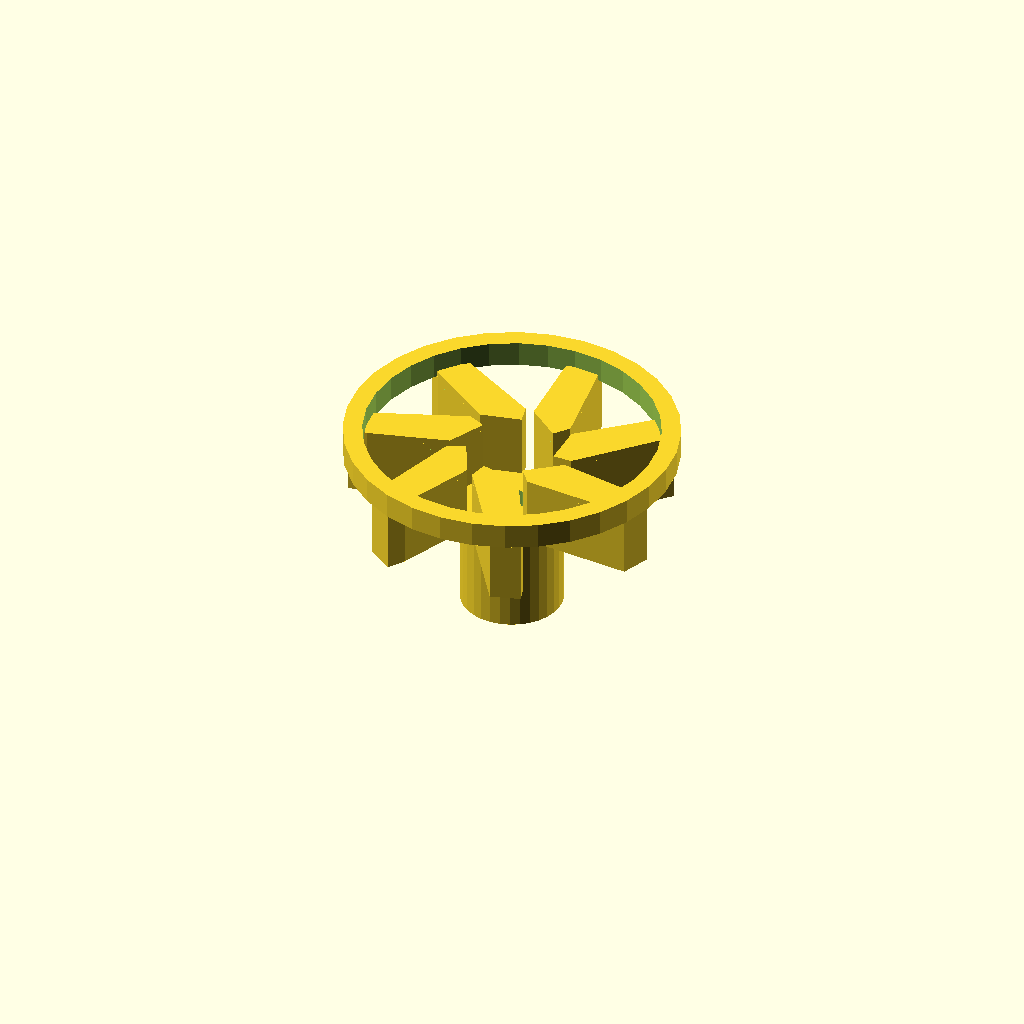
Cell 1: rendered with the file's own defaults.
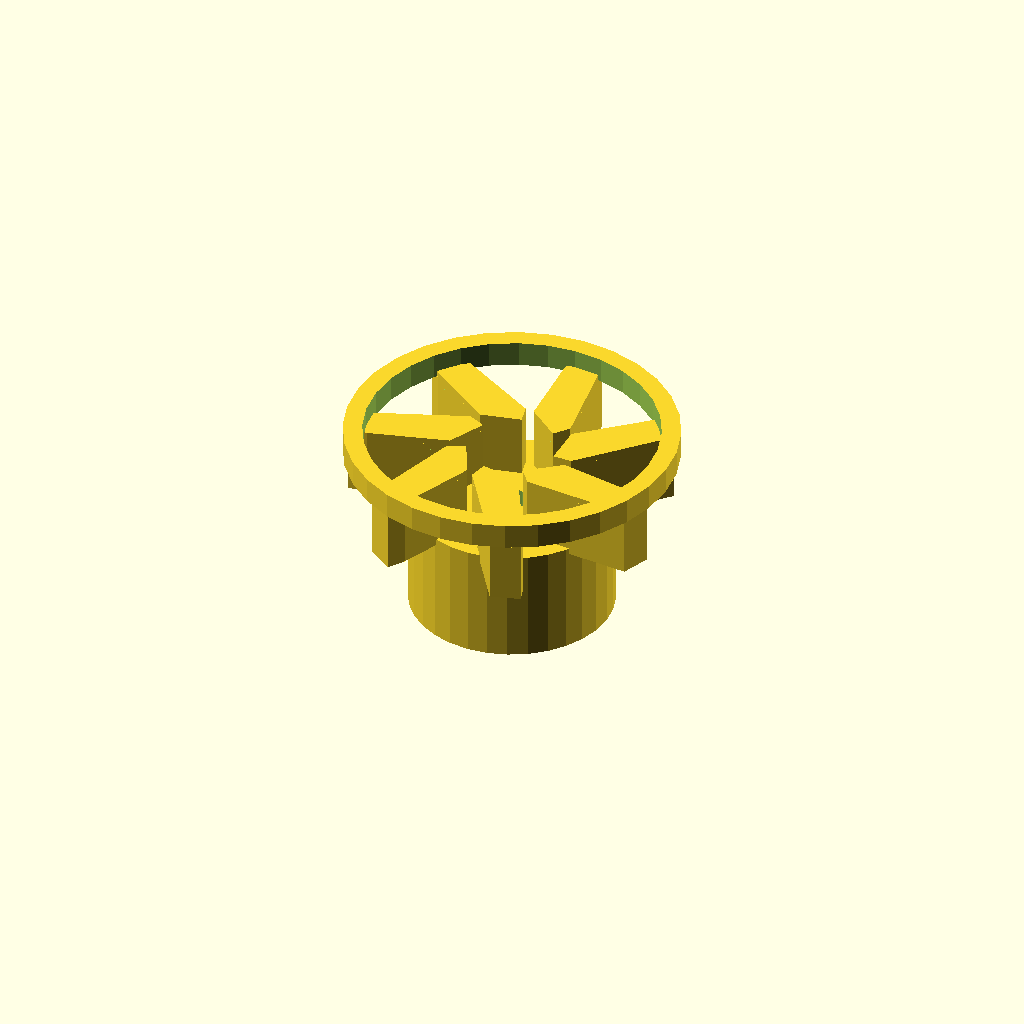
Cell 2: center_d = 32 (everything else at default).
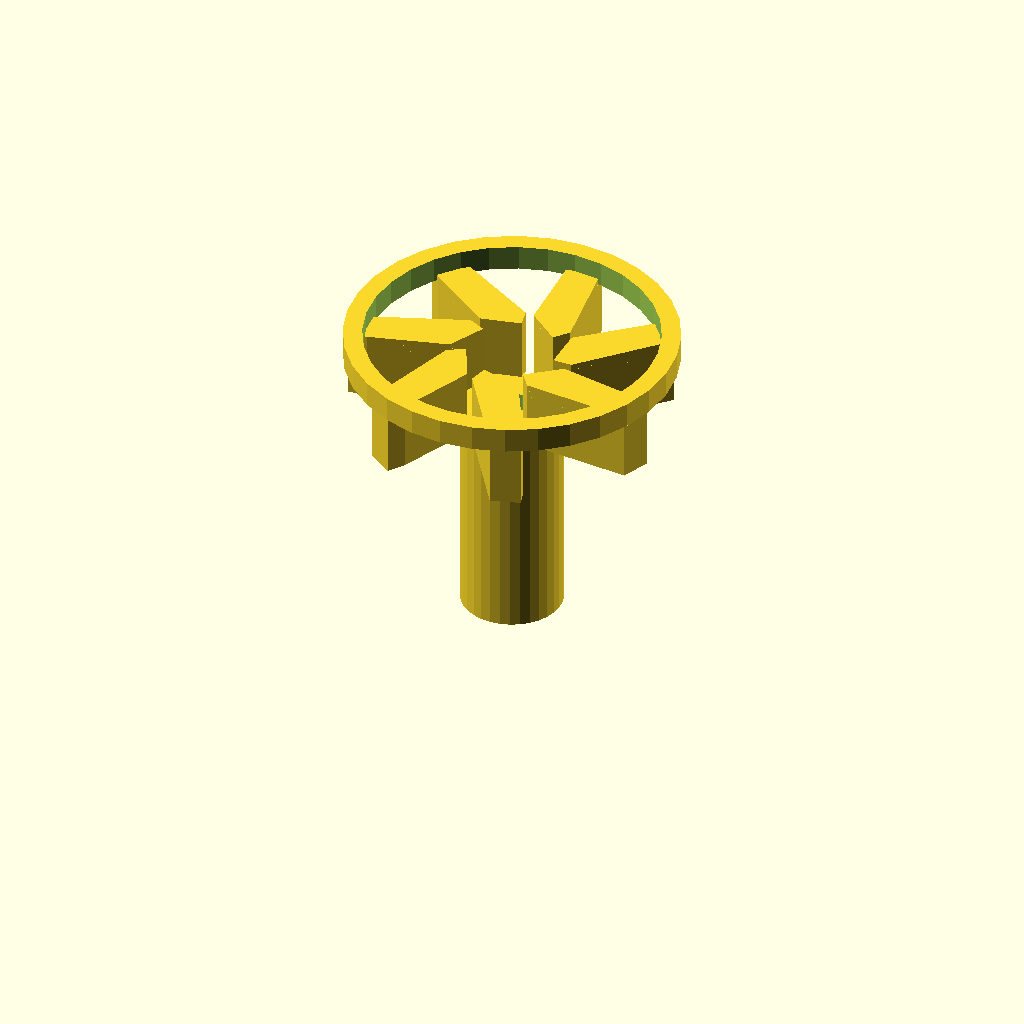
Cell 3: the same model with center_h = 36.
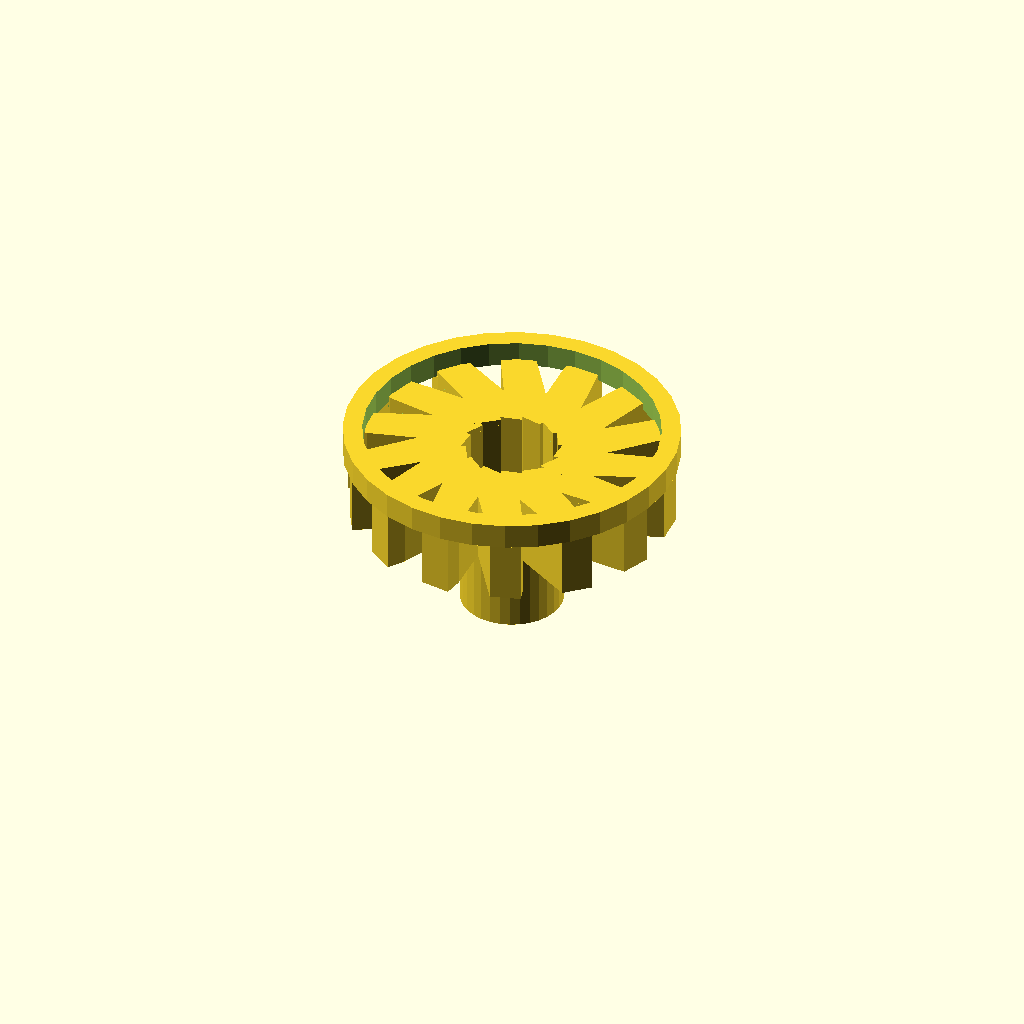
Cell 4 — blade_count set to 14, the other parameters unchanged.
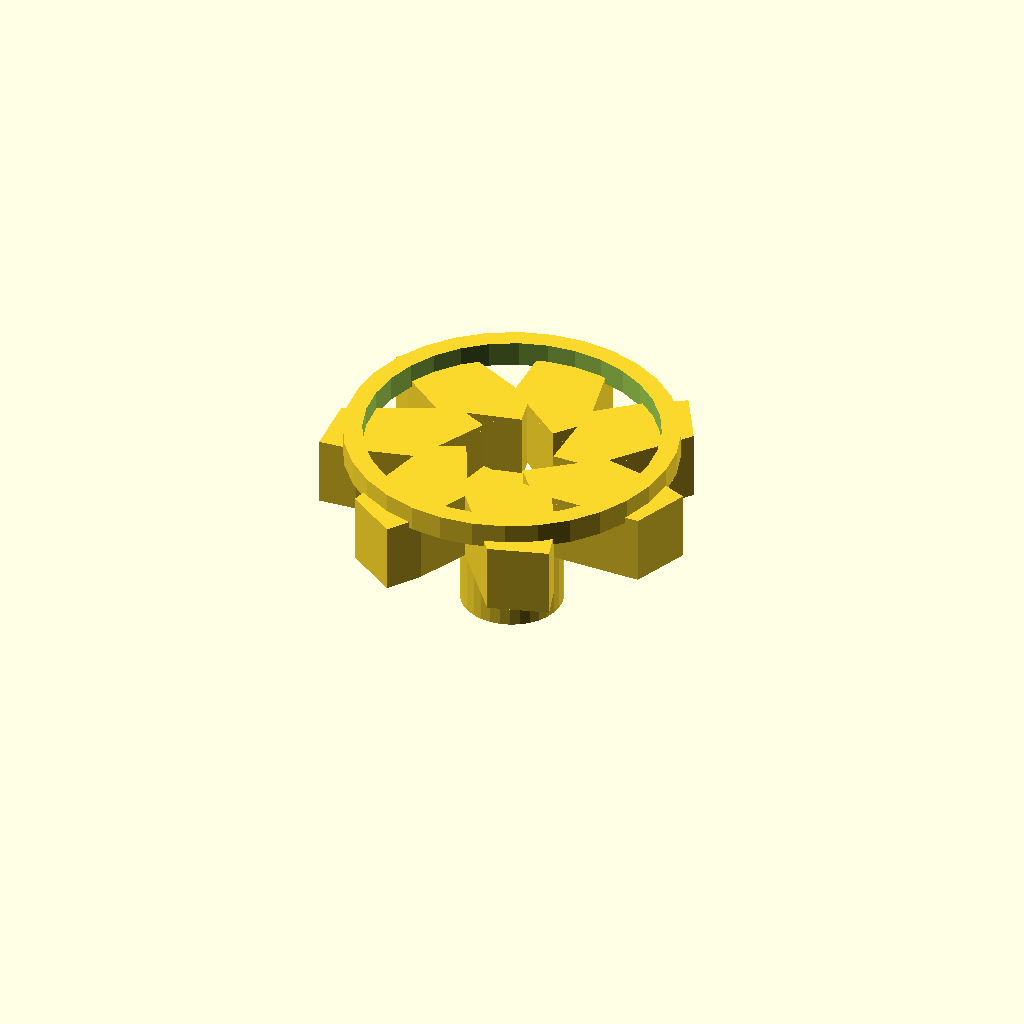
Cell 5 — blade_t set to 6, the other parameters unchanged.
One fixed orthographic camera (rotation 55°, 0°, 25°; colour scheme Cornfield) for every cell.
OpenSCAD source file optional_data/gen2/impellers/part_0032.scad:
$fn = 32;

// ----------------------------------------------------------------------
// Impeller: 50 mm, 7 blades, 31 mm tall
// ----------------------------------------------------------------------

// --- parameters (mm) ---
center_d = 16;            // hub diameter
center_h = 18;            // hub height
wheel_d = 50;             // outer diameter over the blades
blade_count = 7;          // number of blades
blade_t = 3;              // blade thickness
blade_h = 10;             // blade height
blade_in_r = 7;           // blade root radius
blade_out_r = 22;         // blade tip radius
sweep = 30;               // blade sweep, degrees
bore_d = 5;               // shaft bore
shroud_h = 3;             // shroud ring thickness
shroud_d = 52;            // shroud outside diameter

module hub() {
  cylinder(h = center_h, d = center_d);
}

module blade() {
  /* blade swept between two boxes: hull of the root and the tip section */
  hull() {
    translate([blade_in_r, 0, center_h - 1])
      cube([blade_t, blade_t * 2.2, blade_h + 1], center = false);
    rotate([0, 0, sweep])
      translate([blade_out_r, 0, center_h - 1])
        cube([blade_t, blade_t * 1.6, blade_h + 1], center = false);
  }
}

module blades() {
  for (i = [0 : blade_count - 1])
    rotate([0, 0, i * 360 / blade_count]) blade();
}

module shroud() {
  translate([0, 0, center_h + blade_h - 1])
    difference() {
      cylinder(h = shroud_h + 1, d = shroud_d);
      translate([0, 0, -1]) cylinder(h = shroud_h + 3, d = shroud_d - 2 * 3);
    }
}

difference() {
  union() {
    hub();
    blades();
    shroud();
  }
  translate([0, 0, -1]) cylinder(h = center_h + blade_h + shroud_h + 3, d = bore_d);
}
Parameter table extracted from the source (name, type, default, range or options):
center_d: number, default 16
center_h: number, default 18
wheel_d: number, default 50
blade_count: number, default 7
blade_t: number, default 3
blade_h: number, default 10
blade_in_r: number, default 7
blade_out_r: number, default 22
sweep: number, default 30
bore_d: number, default 5
shroud_h: number, default 3
shroud_d: number, default 52
